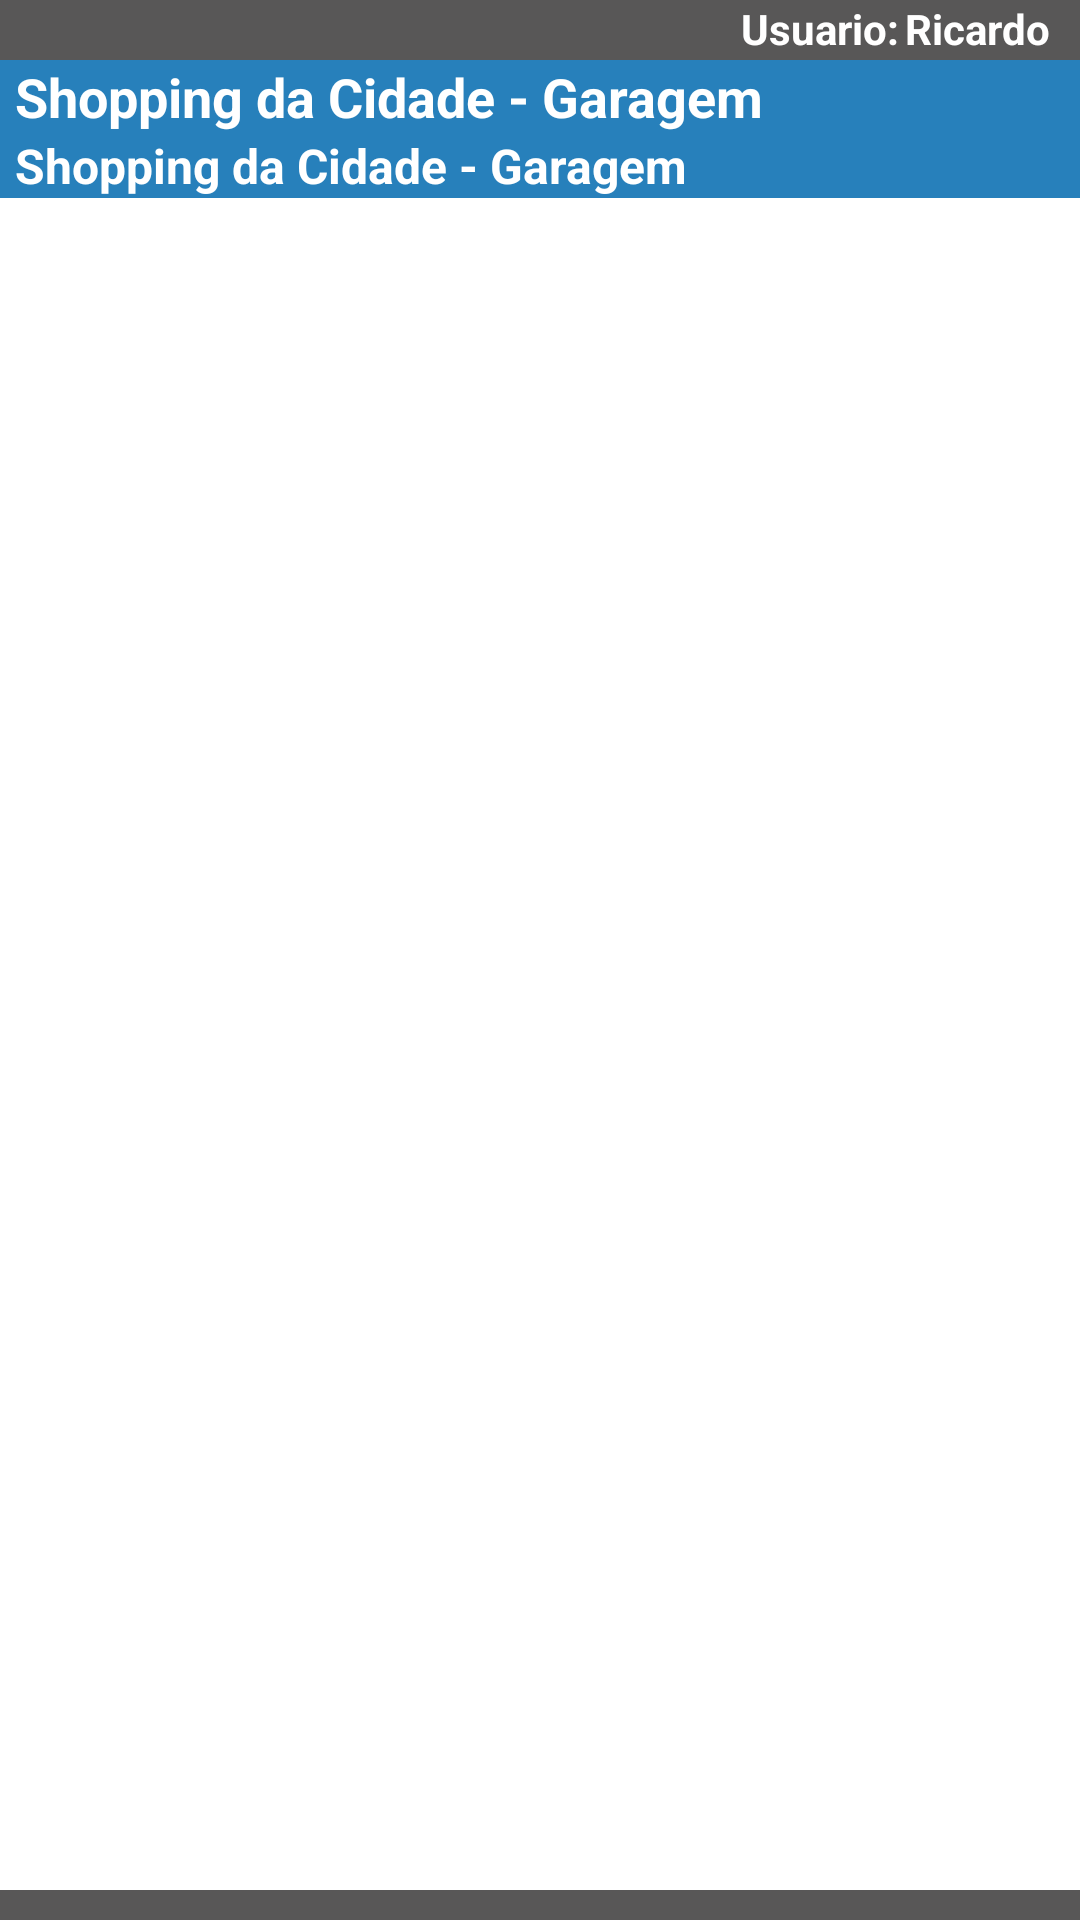

Write the Android layout XML for this screen, with the resource values it uses.
<!-- AndroidManifest.xml: application theme AppTheme -->
<!-- res/layout/activity_vistoria_pendente_detalhe.xml -->
<?xml version="1.0" encoding="utf-8"?>
<RelativeLayout xmlns:android="http://schemas.android.com/apk/res/android"
    xmlns:tools="http://schemas.android.com/tools"
    android:layout_width="match_parent"
    android:layout_height="match_parent"
    android:orientation="vertical"
    tools:context="com.login.huntvision.QuestionarioActivity">

    <RelativeLayout
        android:id="@+id/rlBk"
        android:layout_width="match_parent"
        android:layout_height="match_parent"
        android:layout_alignParentBottom="true"
        android:background="@color/huntVisionCinza">

        <RelativeLayout
            android:layout_width="match_parent"
            android:layout_height="wrap_content"
            android:layout_alignParentRight="true"
            android:gravity="right">


            <TextView
                android:id="@+id/lblUsuario"
                android:layout_width="wrap_content"
                android:layout_height="wrap_content"
                android:layout_marginRight="2dp"
                android:layout_toLeftOf="@+id/txtUsuario"
                android:gravity="right"
                android:text="Usuario:"
                android:textColor="#FFF"
                android:textStyle="bold" />

            <TextView
                android:id="@+id/txtUsuario"
                android:layout_width="wrap_content"
                android:layout_height="wrap_content"
                android:layout_alignParentRight="true"
                android:layout_marginRight="10dp"
                android:text="Ricardo"
                android:textColor="#FFF"
                android:textStyle="bold" />
        </RelativeLayout>

        <RelativeLayout
            android:id="@+id/rlConteudo"
            android:layout_width="match_parent"
            android:layout_height="match_parent"
            android:layout_marginBottom="10sp"
            android:layout_marginTop="20sp"
            android:background="#FFF">

            <TextView
                android:id="@+id/lblTituloClienteLocal"
                android:layout_width="match_parent"
                android:layout_height="wrap_content"
                android:background="@color/huntVisionAzul"
                android:paddingLeft="5dp"
                android:paddingRight="5dp"
                android:text="Shopping da Cidade - Garagem"
                android:textColor="@android:color/white"
                android:textSize="18dp"
                android:textStyle="bold" />

            <TextView
                android:id="@+id/lblData"
                android:layout_width="match_parent"
                android:layout_height="wrap_content"
                android:layout_below="@+id/lblTituloClienteLocal"
                android:background="@color/huntVisionAzul"
                android:paddingLeft="5dp"
                android:paddingRight="5dp"
                android:text="Shopping da Cidade - Garagem"
                android:textColor="@android:color/white"
                android:textSize="16dp"
                android:textStyle="bold" />

            <ListView
                android:id="@+id/listview"
                android:layout_width="match_parent"
                android:layout_height="wrap_content"
                android:layout_below="@+id/lblData"
                android:divider="@color/huntVisionLaranja"
                android:dividerHeight="1dp"
                android:listSelector="@android:color/transparent"
                android:padding="10dp" />
        </RelativeLayout>

    </RelativeLayout>


</RelativeLayout>
<!-- resources referenced by this layout -->
<resources>
  <color name="huntVisionAzul">#2780BB</color>
  <color name="huntVisionCinza">#585757</color>
  <color name="huntVisionLaranja">#E77D20</color>
  <style name="AppTheme" parent="android:Theme.Light.NoTitleBar">
          <item name="android:dropDownListViewStyle">@style/MySpinnerStyle</item>
      </style>
  <style name="MySpinnerStyle" parent="android:style/Widget.ListView.DropDown">
      <item name="android:divider">@color/huntVisionLaranja</item>
      <item name="android:dividerHeight">2dp</item>
      <item name="android:textSize">30sp</item>
  
  </style>
</resources>
